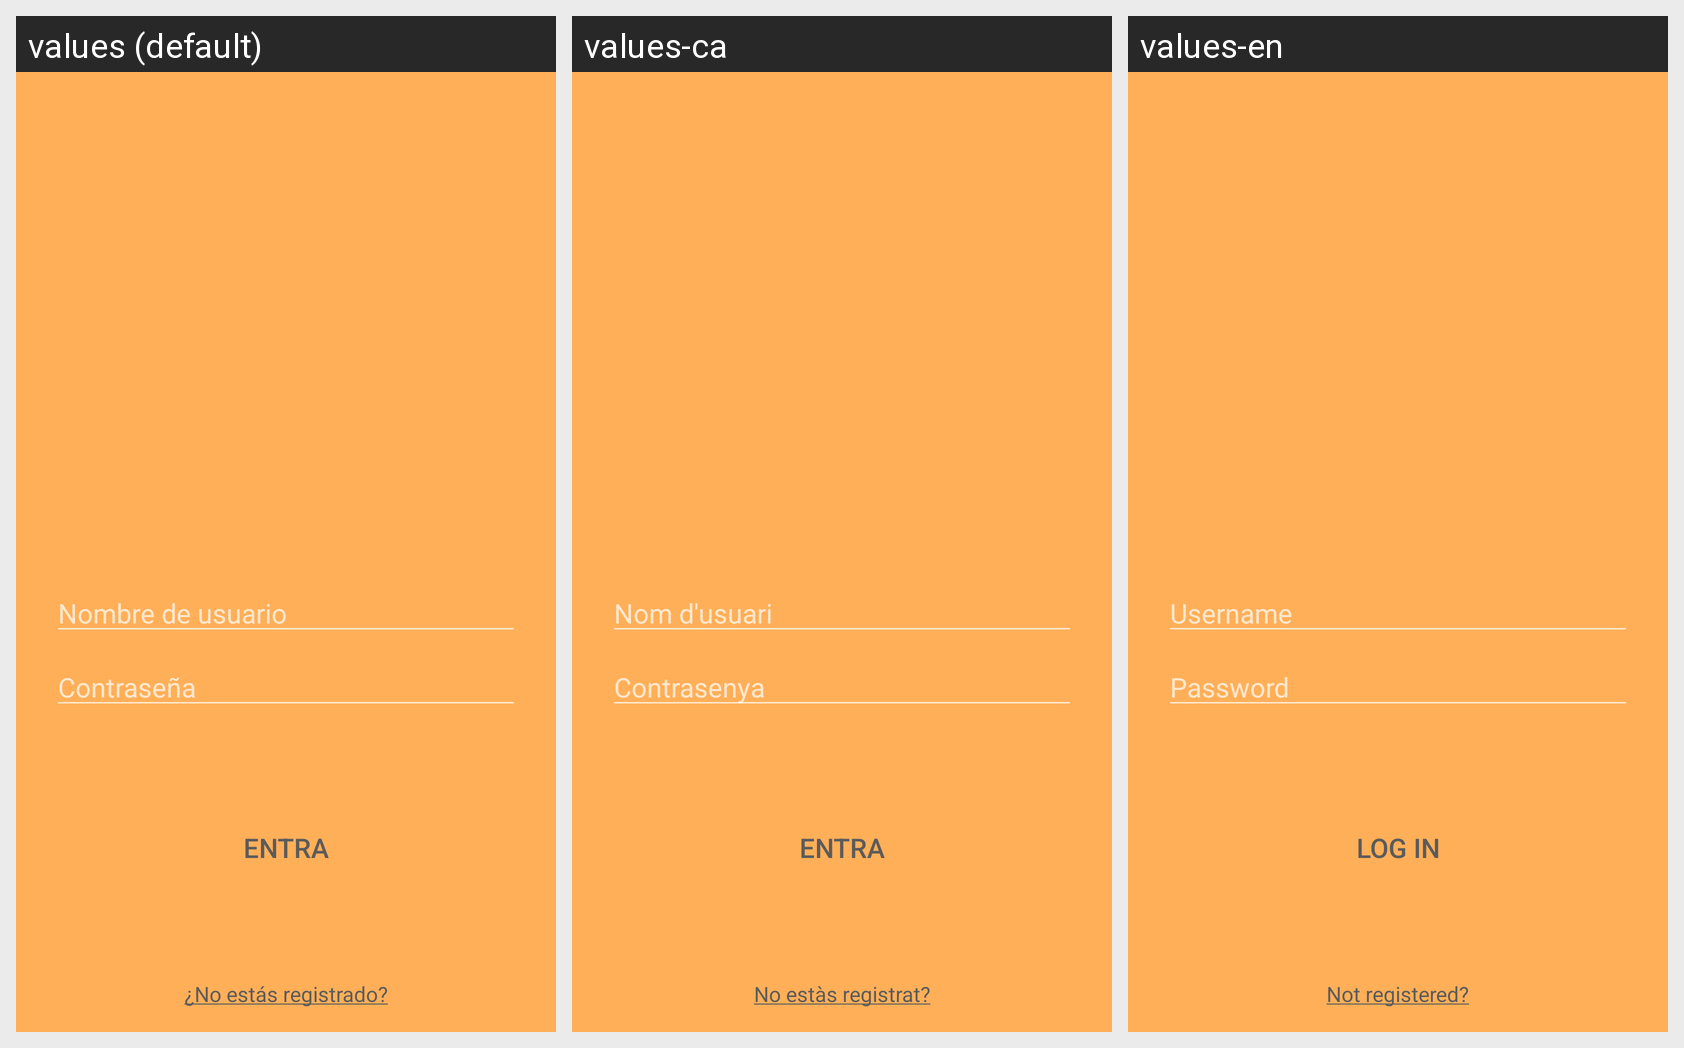

This grid shows one Android layout under several languages. Give, for every string resource on the screen, its name, the default text and each shown locale's text.
Android screen res/layout/activity_login.xml rendered under 3 locales, left to right: values (default), values-ca, values-en. Device: Nexus 5 (rendered at 1080×1920; each locale shown at half size, 540×960, under a caption strip naming it); theme AppTheme.
Strings drawn on this screen, with the default value and each locale's value (text and hints the layout hard-codes, and strings that could not be matched under every locale, appear in the picture but are not listed):

prompt_username
  values: Nombre de usuario
  values-ca: Nom d'usuari
  values-en: Username

prompt_password
  values: Contraseña
  values-ca: Contrasenya
  values-en: Password

action_sign_in_short
  values: Entra
  values-ca: Entra
  values-en: Log in

texto_registro
  values: ¿No estás registrado?
  values-ca: No estàs registrat?
  values-en: Not registered?
